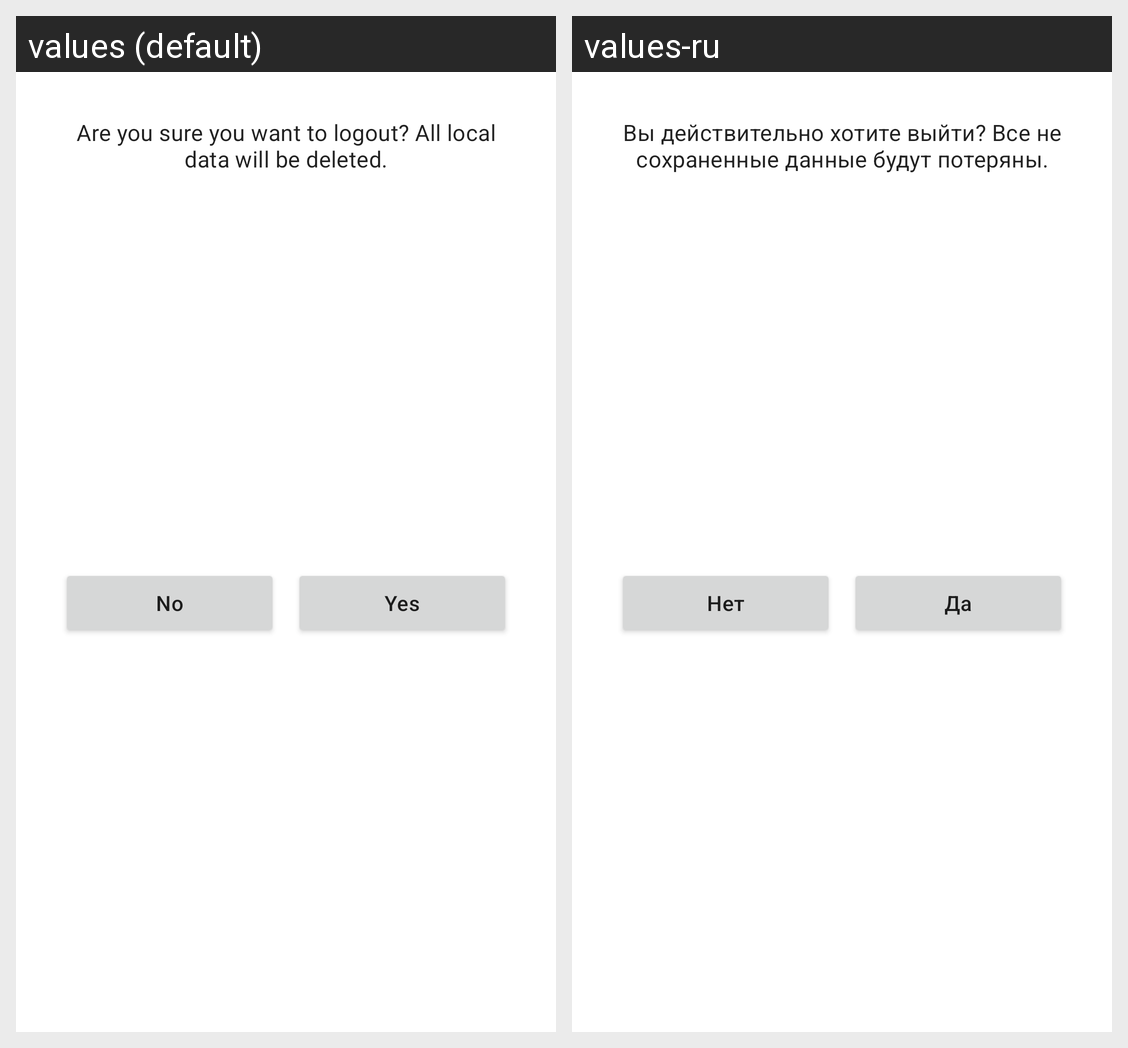

The same Android screen rendered under two of its app's locales, left to right. List the strings drawn on it with the default value and each locale's translation.
Android screen res/layout/dialog_logout.xml rendered under 2 locales, left to right: values (default), values-ru. Device: Nexus 5 (rendered at 1080×1920; each locale shown at half size, 540×960, under a caption strip naming it); theme Theme.DiplomStrava.
Strings drawn on this screen, with the default value and each locale's value (text and hints the layout hard-codes, and strings that could not be matched under every locale, appear in the picture but are not listed):

logout_question
  values: Are you sure you want to logout? All local data will be deleted.
  values-ru: Вы действительно хотите выйти? Все не сохраненные данные будут потеряны.

no
  values: No
  values-ru: Нет

yes
  values: Yes
  values-ru: Да
